Run: headless pygame with SDL's dummy video driver; simulated clock (each Clock.tick advances the game by its frame time, no real sleeping); random seed 0; keys injected as events and as key.get_pressed() state; mouse plan: one left click at the window centre at the start of phase 2, then a move to the lower-right quarter at the start of phase 3.
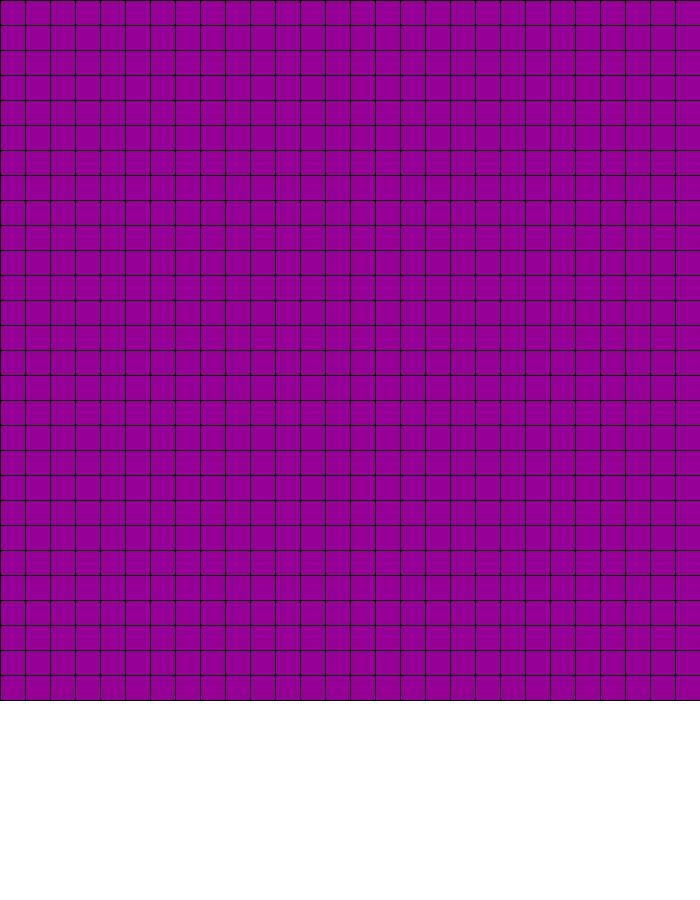
Frame 1 of 4 · flips 1–60 · no input
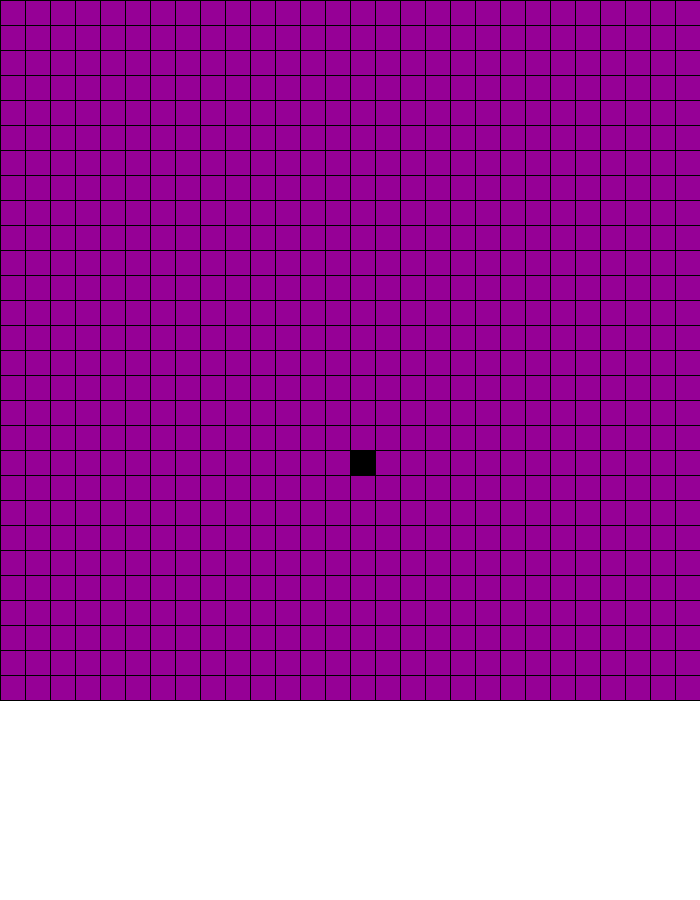
Frame 2 of 4 · flips 61–180 · clicked the window centre · tapped SPACE, RETURN · held RIGHT (→), D
Frame 3 of 4 · flips 181–300 · moved the mouse to the lower-right quarter · held DOWN (↓), S · screen unchanged from frame 2, image omitted
Frame 4 of 4 · flips 301–420 · held LEFT (←), A, UP (↑), W · screen unchanged from frame 3, image omitted

The pygame program that drew these frames:

import pygame


BLACK = (0, 0, 0)
WHITE = (255, 255, 255)

FPS = 240

WIDTH = 700
HEIGHT = 900
TOOLBAR_HEIGHT = HEIGHT - WIDTH

ROWS = COLS = 28

PIXEL_SIZE = WIDTH // ROWS

BACKGROUND_COLOR = WHITE
DRAW_COLOR = BLACK

DRAW_GRID_LINES = False

WIN = pygame.display.set_mode((WIDTH, HEIGHT))
pygame.display.set_caption("Number Neural Network")


def get_font(size):
    return pygame.font.SysFont("comicsans", size)


def create_grid(rows, cols, color):
    grid = []

    for i in range(rows):
        grid.append([])
        for j in range(cols):
            grid[i].append(color)

    return grid


def draw_grid(win, grid):
    row = 0
    while row < len(grid):
        col = 0
        while col < len(grid[row]):
            pygame.draw.rect(win, grid[row][col], (row * PIXEL_SIZE, col * PIXEL_SIZE, PIXEL_SIZE, PIXEL_SIZE))
            col += 1
        row += 1

    for i in range(ROWS + 1):
        pygame.draw.line(win, BLACK, (0, i * PIXEL_SIZE), (WIDTH, i * PIXEL_SIZE))
    for i in range(COLS + 1):
        pygame.draw.line(win, BLACK, (i * PIXEL_SIZE, 0), (i * PIXEL_SIZE, HEIGHT - TOOLBAR_HEIGHT))


def draw(win, grid):
    win.fill(BACKGROUND_COLOR)
    draw_grid(WIN, grid)
    pygame.display.update()


def main():
    clock = pygame.time.Clock()
    run = True
    mouse_down = False

    grid = create_grid(ROWS, COLS, (150, 0, 150))
    draw_grid(WIN, grid)
    pygame.display.update()

    while run:
        clock.tick(FPS)

        for event in pygame.event.get():
            if event.type == pygame.QUIT:
                run = False
            if event.type == pygame.MOUSEBUTTONDOWN:
                mouse_down = True
            elif event.type == pygame.MOUSEBUTTONUP:
                mouse_down = False

            if mouse_down:
                x, y = pygame.mouse.get_pos()
                row = x // PIXEL_SIZE
                col = y // PIXEL_SIZE

                print(row, col)

                if row < ROWS and col < COLS:
                    grid[row][col] = DRAW_COLOR

        draw(WIN, grid)

    pygame.quit()


pygame.init()

if __name__ == "__main__":
    main()
